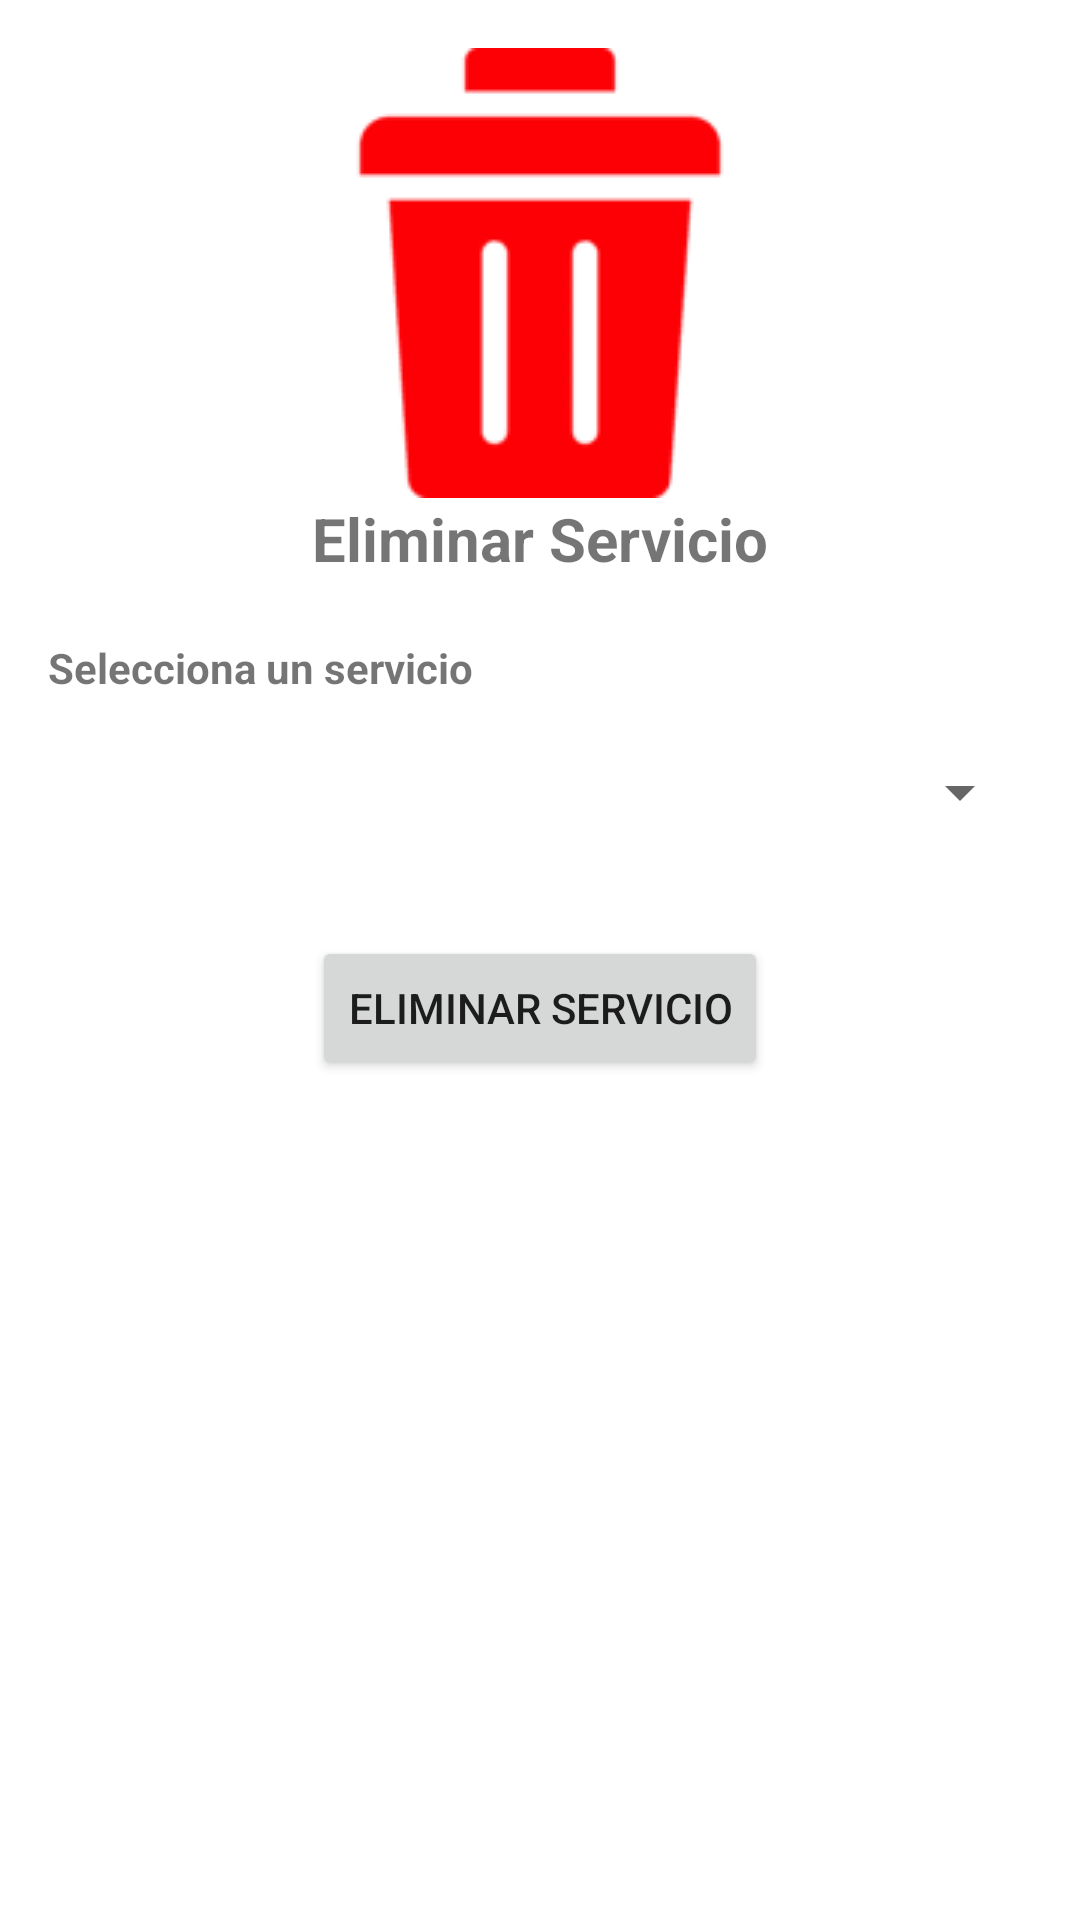

Layout XML and referenced resources for this Android screen:
<!-- AndroidManifest.xml: application theme Theme.AppCompat.Light.DarkActionBar -->
<!-- res/layout/activity_delete_service.xml -->
<ScrollView xmlns:android="http://schemas.android.com/apk/res/android"
    android:layout_width="match_parent"
    android:layout_height="match_parent"
    xmlns:tools="http://schemas.android.com/tools"
    android:id="@+id/delete_service"
    android:padding="16dp"
    android:background="@color/white">

    <LinearLayout
        android:layout_width="match_parent"
        android:layout_height="wrap_content"
        android:orientation="vertical">

        
        <ImageView
            android:layout_width="wrap_content"
            android:layout_height="wrap_content"
            android:layout_gravity="center"
            android:contentDescription="@string/icono_eliminar_servicio"
            android:src="@drawable/ic_delete"
            tools:ignore="ImageContrastCheck" />

        <TextView
            android:layout_width="wrap_content"
            android:layout_height="wrap_content"
            android:layout_marginBottom="20dp"
            android:textStyle="bold"
            android:text="@string/eliminar_servicio"
            android:layout_gravity="center"
            android:textSize="20sp" />

        
        <TextView
            android:layout_width="match_parent"
            android:layout_height="wrap_content"
            android:text="@string/selecciona_servicio"
            android:textStyle="bold"
            android:layout_marginBottom="8dp" />

        <Spinner
            android:id="@+id/spinnerServicio"
            android:layout_width="match_parent"
            android:layout_height="wrap_content"
            android:minHeight="48dp" />

        
        <LinearLayout
            android:id="@+id/detallesServicio"
            android:layout_width="match_parent"
            android:layout_height="wrap_content"
            android:orientation="vertical"
            android:layout_marginTop="16dp"
            android:visibility="gone"> 

            <TextView
                android:id="@+id/tvDescripcion"
                android:layout_width="match_parent"
                android:layout_height="wrap_content"
                android:text="@string/descripcion"
                android:layout_marginBottom="4dp" />

            <TextView
                android:id="@+id/tvMonto"
                android:layout_width="match_parent"
                android:layout_height="wrap_content"
                android:text="@string/monto_del_servicio"
                android:layout_marginBottom="4dp" />

            <TextView
                android:id="@+id/tvFecha"
                android:layout_width="match_parent"
                android:layout_height="wrap_content"
                android:text="@string/fecha_del_servicio"
                android:layout_marginBottom="4dp" />

            <TextView
                android:id="@+id/tvHora"
                android:layout_width="match_parent"
                android:layout_height="wrap_content"
                android:text="@string/hora_del_servicio"
                android:layout_marginBottom="4dp" />

            <TextView
                android:id="@+id/tvCliente"
                android:layout_width="match_parent"
                android:layout_height="wrap_content"
                android:text="@string/cliente"
                android:layout_marginBottom="4dp" />

            <TextView
                android:id="@+id/tvComentarios"
                android:layout_width="match_parent"
                android:layout_height="wrap_content"
                android:text="@string/comentarios"
                android:layout_marginBottom="4dp" />

            <TextView
                android:id="@+id/tvEstado"
                android:layout_width="match_parent"
                android:layout_height="wrap_content"
                android:text="@string/estado_del_servicio"
                android:layout_marginBottom="4dp" />

            <TextView
                android:id="@+id/tvPagado"
                android:layout_width="match_parent"
                android:layout_height="wrap_content"
                android:text="@string/pagado" />
        </LinearLayout>

        
        <Button
            android:id="@+id/btnEliminar"
            android:layout_width="wrap_content"
            android:layout_height="wrap_content"
            android:layout_gravity="center"
            android:text="@string/eliminar_servicio"
            android:drawableStart="@drawable/ic_delete_button"
            android:layout_marginTop="24dp" />
    </LinearLayout>
</ScrollView>
<!-- resources referenced by this layout -->
<resources>
  <color name="white">#FFFFFF</color>
  <!-- drawable ic_delete: png bitmap (drawable, 1066 bytes) -->
  <string name="cliente">Cliente</string>
  <string name="comentarios">Comentarios</string>
  <string name="descripcion">Descripción</string>
  <string name="eliminar_servicio">Eliminar Servicio</string>
  <string name="estado_del_servicio">Estado del Servicio</string>
  <string name="fecha_del_servicio">Fecha del Servicio</string>
  <string name="hora_del_servicio">Hora del Servicio</string>
  <string name="icono_eliminar_servicio">Icono Eliminar Servicio</string>
  <string name="monto_del_servicio">Monto del Servicio</string>
  <string name="pagado">Pagado</string>
  <string name="selecciona_servicio">Selecciona un servicio</string>
</resources>
